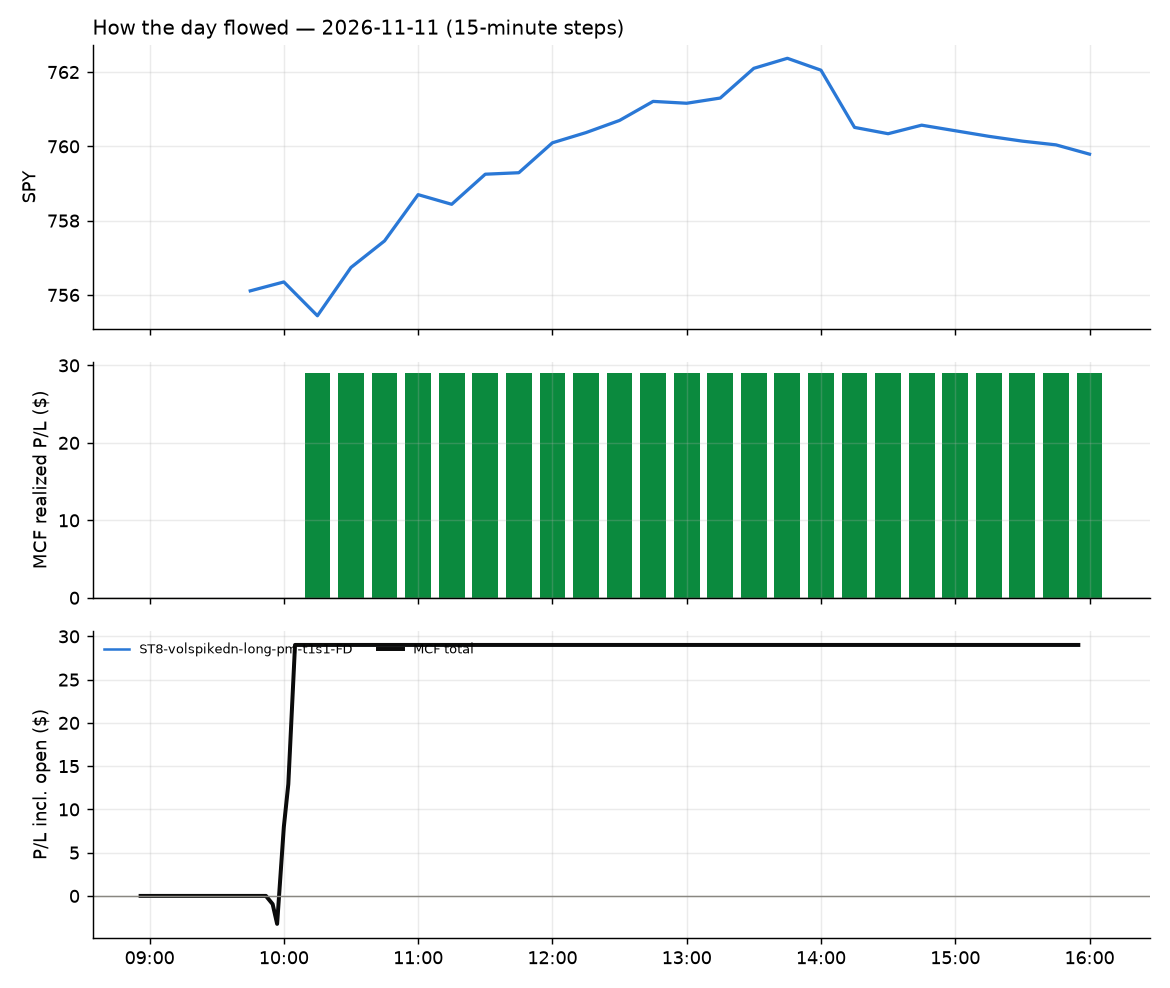

Values plotted in this chart, from the file beside it:
id, run_id, symbol, strategy, side, date, signal_time, entry_time, entry, stop, target, exit_time, exit, exit_reason, r_multiple, mae_r, mfe_r, success, shares, pnl, broker_order_id, slip_bps, pnl_adj, pct
333, 1, AMDL, ST8-volspikedn-long-pm-t1s1-FD, 1, 2026-11-11, 2026-11-11 09:56:16.177230-05:00, 2026-11-11 09:56:17.125238-05:00, 52.3, 49.56, 53.75, 2026-11-11 10:06:43.771456-05:00, 53.83, target, 0.5565, -0.1604, 0.4374, , 19, 29.01, fdfdf237-aff0-488a-a063-dbb954ba368e, 125.2, 29.01, 2.919
